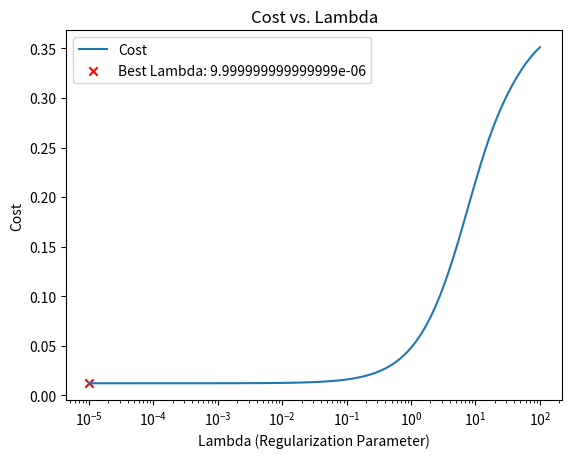

Python code for this plot:
# Also known as L2 Regularization
import numpy as np
import matplotlib.pyplot as plt

def linear_regression_gradient_descent_regularized(X, y, learning_rate, epochs, lambda_reg):
    m, n = X.shape
    theta = np.zeros((n, 1))

    for epoch in range(epochs):
        # Hypothesis
        h = np.dot(X, theta)

        # Calculate error
        error = h - y

        # Calculate gradients with regularization
        gradient = (np.dot(X.T, error) + lambda_reg * np.vstack(([0], theta[1:]))) / m

        # Update parameters
        theta -= learning_rate * gradient

    # Calculate final cost (mean squared error with regularization)
    final_cost = np.sum((h - y) ** 2) / (2 * m) + (lambda_reg * np.sum(theta[1:]**2)) / (2 * m)

    return theta, final_cost

def find_best_lambda(X, y, learning_rate, epochs, lambda_values):
    costs = []

    for lambda_reg in lambda_values:
        # Add bias term to X
        X_b = np.c_[np.ones((m, 1)), X]

        # Perform regularized linear regression with gradient descent
        theta, final_cost = linear_regression_gradient_descent_regularized(X_b, y, learning_rate, epochs, lambda_reg)

        # Store the final cost for the current lambda
        costs.append(final_cost)

    # Find the lambda with the minimum cost
    best_lambda = lambda_values[np.argmin(costs)]

    return best_lambda, costs

# Example usage:
# Assuming X is your feature matrix and y is your target variable
X = np.random.rand(100, 1)  # Example data, replace with your actual data
y = 4 + 3 * X + 0.1 * np.random.randn(100, 1)  # Example target, replace with your actual data

# Define the number of training examples
m = X.shape[0]

# Set hyperparameters
learning_rate = 0.01
epochs = 1000

# Define a range of lambda values to test
lambda_values = np.logspace(-5, 2, 100)  # Adjust the range as needed

# Find the best lambda and corresponding costs
best_lambda, costs = find_best_lambda(X, y, learning_rate, epochs, lambda_values)

# Plot the costs for different lambda values
plt.plot(lambda_values, costs, label='Cost')
plt.scatter(best_lambda, min(costs), color='red', label=f'Best Lambda: {best_lambda}', marker='x')
plt.xscale('log')  # Log scale for better visualization
plt.xlabel('Lambda (Regularization Parameter)')
plt.ylabel('Cost')
plt.title('Cost vs. Lambda')
plt.legend()
plt.show()

print(f'Best Lambda: {best_lambda}')
